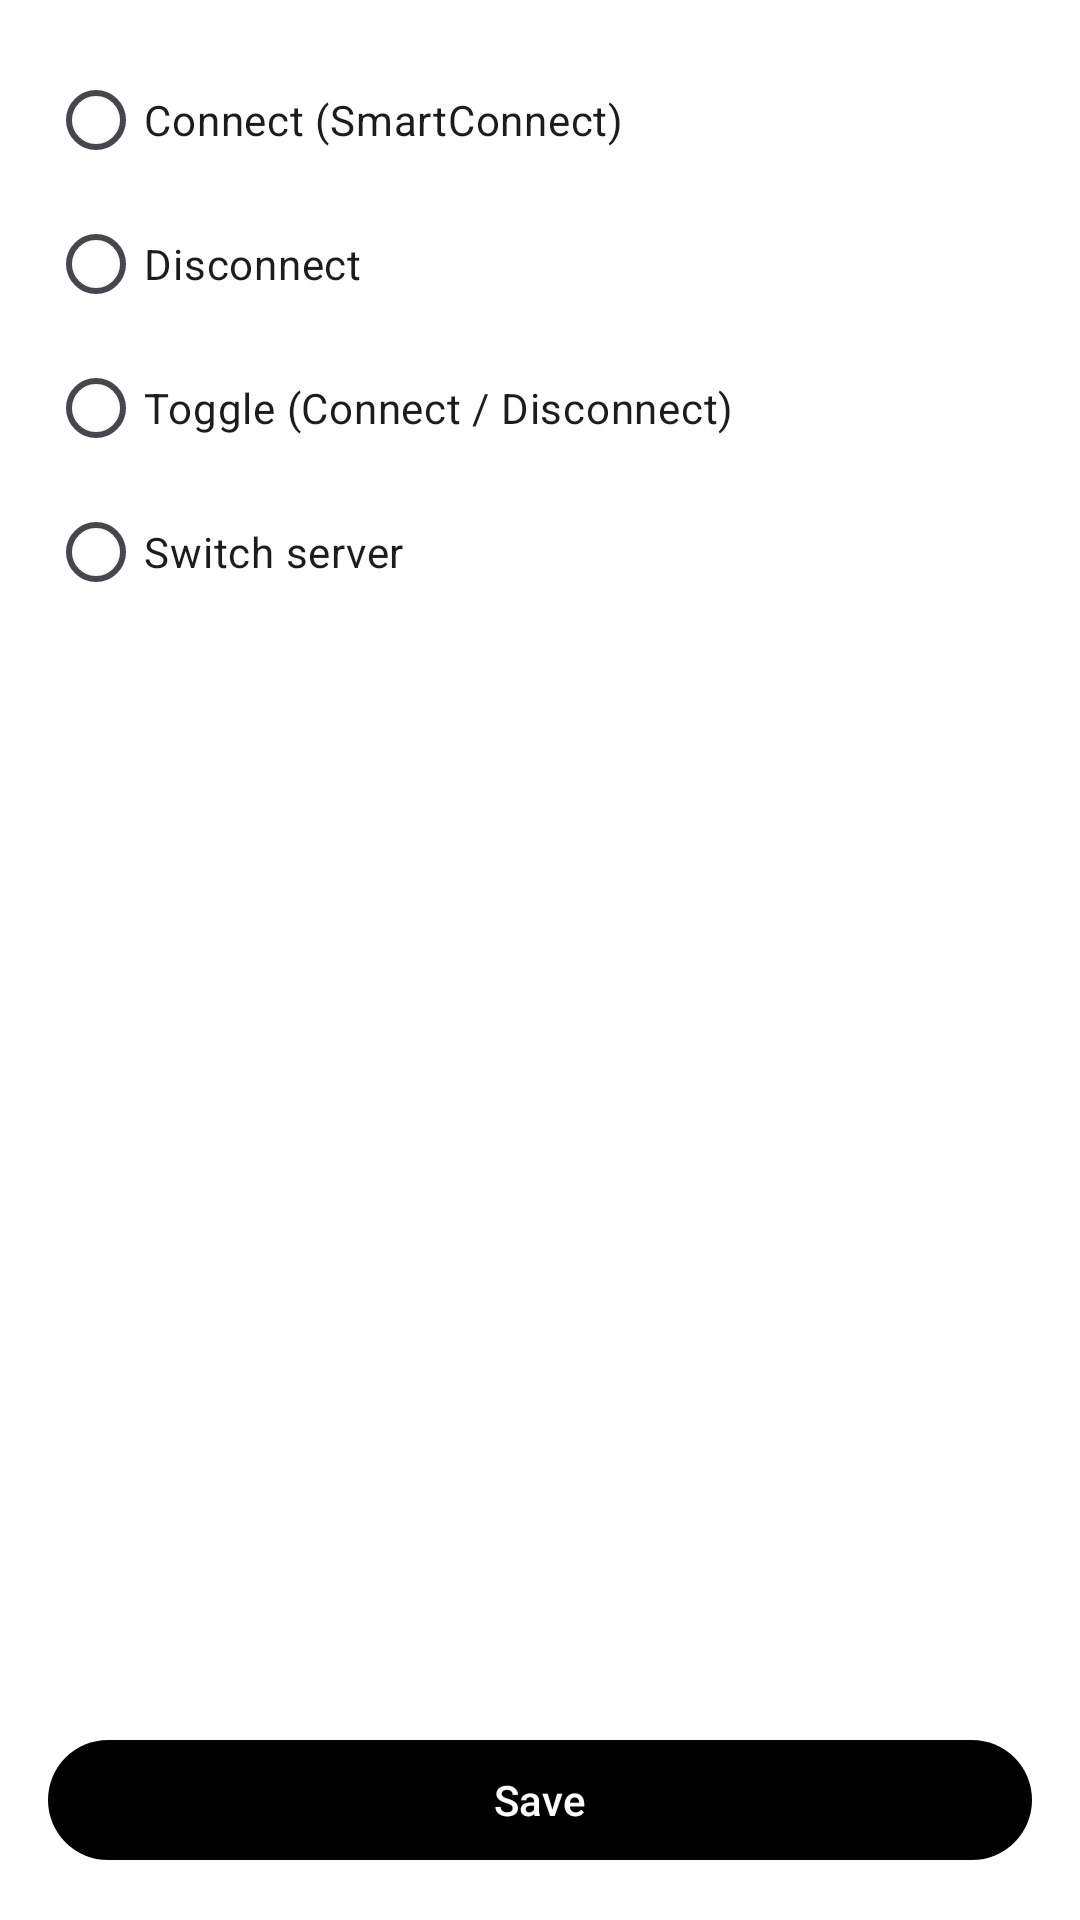

This screen was rendered from an Android layout file. Write that file and the resources it references.
<!-- AndroidManifest.xml: application theme AppThemeDayNight.NoActionBar -->
<!-- res/layout/activity_tasker.xml -->
<?xml version="1.0" encoding="utf-8"?>
<LinearLayout xmlns:android="http://schemas.android.com/apk/res/android"
    xmlns:app="http://schemas.android.com/apk/res-auto"
    xmlns:tools="http://schemas.android.com/tools"
    android:layout_width="match_parent"
    android:layout_height="match_parent"
    android:fitsSystemWindows="true"
    android:orientation="vertical"
    android:padding="@dimen/padding_spacing_dp16"
    tools:context=".ui.TaskerActivity">

    <androidx.core.widget.NestedScrollView
        android:layout_width="match_parent"
        android:layout_height="0dp"
        android:layout_weight="1">

        <LinearLayout
            android:layout_width="match_parent"
            android:layout_height="wrap_content"
            android:orientation="vertical">

            <com.google.android.material.card.MaterialCardView
                android:id="@+id/card_external_disabled"
                android:layout_width="match_parent"
                android:layout_height="wrap_content"
                android:layout_marginBottom="16dp"
                android:visibility="gone"
                app:cardCornerRadius="12dp"
                app:strokeColor="?attr/colorError"
                app:strokeWidth="1dp"
                tools:visibility="visible">

                <LinearLayout
                    android:layout_width="match_parent"
                    android:layout_height="wrap_content"
                    android:orientation="vertical"
                    android:padding="12dp">

                    <TextView
                        android:layout_width="match_parent"
                        android:layout_height="wrap_content"
                        android:text="@string/tasker_disabled_warning"
                        android:textAppearance="@style/TextAppearance.Material3.BodySmall" />

                    <com.google.android.material.button.MaterialButton
                        android:id="@+id/btn_enable_external_control"
                        style="@style/Widget.Material3.Button.TonalButton"
                        android:layout_width="wrap_content"
                        android:layout_height="wrap_content"
                        android:layout_marginTop="8dp"
                        android:text="@string/tasker_btn_enable_now" />
                </LinearLayout>
            </com.google.android.material.card.MaterialCardView>

            <RadioGroup
                android:id="@+id/rg_tasker_action"
                android:layout_width="match_parent"
                android:layout_height="wrap_content"
                android:orientation="vertical">

                <RadioButton
                    android:id="@+id/rb_action_connect"
                    android:layout_width="match_parent"
                    android:layout_height="wrap_content"
                    android:minHeight="48dp"
                    android:text="@string/tasker_action_connect" />

                <RadioButton
                    android:id="@+id/rb_action_disconnect"
                    android:layout_width="match_parent"
                    android:layout_height="wrap_content"
                    android:minHeight="48dp"
                    android:text="@string/tasker_action_disconnect" />

                <RadioButton
                    android:id="@+id/rb_action_toggle"
                    android:layout_width="match_parent"
                    android:layout_height="wrap_content"
                    android:minHeight="48dp"
                    android:text="@string/tasker_action_toggle" />

                <RadioButton
                    android:id="@+id/rb_action_switch"
                    android:layout_width="match_parent"
                    android:layout_height="wrap_content"
                    android:minHeight="48dp"
                    android:text="@string/tasker_action_switch" />

                <TextView
                    android:id="@+id/tv_personal_section"
                    android:layout_width="match_parent"
                    android:layout_height="wrap_content"
                    android:layout_marginTop="16dp"
                    android:layout_marginBottom="4dp"
                    android:text="@string/tasker_personal_section"
                    android:textAppearance="@style/TextAppearance.Material3.TitleSmall"
                    android:textStyle="bold"
                    android:visibility="gone"
                    tools:visibility="visible" />
            </RadioGroup>

        </LinearLayout>
    </androidx.core.widget.NestedScrollView>

    <com.google.android.material.button.MaterialButton
        android:id="@+id/btn_save_tasker"
        style="@style/Widget.Material3.Button"
        android:layout_width="match_parent"
        android:layout_height="wrap_content"
        android:layout_marginTop="12dp"
        android:text="@string/tasker_btn_save" />

</LinearLayout>
<!-- resources referenced by this layout -->
<resources>
  <dimen name="padding_spacing_dp16">16dp</dimen>
  <string name="tasker_action_connect">Connect (SmartConnect)</string>
  <string name="tasker_action_disconnect">Disconnect</string>
  <string name="tasker_action_switch">Switch server</string>
  <string name="tasker_action_toggle">Toggle (Connect / Disconnect)</string>
  <string name="tasker_btn_enable_now">Enable now</string>
  <string name="tasker_btn_save">Save</string>
  <string name="tasker_disabled_warning">External control is currently disabled in v2whitelist settings. Enable it so Tasker / MacroDroid commands can work.</string>
  <string name="tasker_personal_section">Or connect to a personal server:</string>
  <style name="AppThemeDayNight.NoActionBar" parent="AppThemeDayNight">
          <item name="windowActionBar">false</item>
          <item name="windowNoTitle">true</item>
      </style>
  <style name="AppThemeDayNight" parent="AppThemeBase">
          
          <item name="android:windowLightStatusBar">true</item>
          <item name="android:windowLightNavigationBar" tools:targetApi="27">true</item>
      </style>
  <color name="md_theme_primary">#000000</color>
  <color name="md_theme_onPrimary">#FFFFFF</color>
  <color name="md_theme_primaryContainer">#E0E0E0</color>
  <color name="md_theme_onPrimaryContainer">#000000</color>
  <color name="md_theme_secondary">#f97910</color>
  <color name="md_theme_onSecondary">#FFFFFF</color>
  <color name="md_theme_secondaryContainer">#FFE8D6</color>
  <color name="md_theme_onSecondaryContainer">#2B1700</color>
  <color name="md_theme_tertiary">#009966</color>
  <color name="md_theme_onTertiary">#FFFFFF</color>
  <color name="md_theme_tertiaryContainer">#A0F2D0</color>
  <color name="md_theme_onTertiaryContainer">#00201A</color>
  <color name="md_theme_error">#BA1A1A</color>
  <color name="md_theme_onError">#FFFFFF</color>
  <color name="md_theme_errorContainer">#FFDAD6</color>
  <color name="md_theme_onErrorContainer">#410002</color>
  <color name="md_theme_surface">#FFFFFF</color>
  <color name="md_theme_onSurface">#1C1B1F</color>
  <color name="md_theme_surfaceVariant">#E7E0EC</color>
  <color name="md_theme_onSurfaceVariant">#49454F</color>
  <color name="md_theme_inverseSurface">#313033</color>
  <color name="md_theme_inverseOnSurface">#F4EFF4</color>
  <color name="md_theme_background">#FFFFFF</color>
  <color name="md_theme_onBackground">#1C1B1F</color>
  <color name="md_theme_outline">#79747E</color>
  <color name="md_theme_outlineVariant">#CAC4D0</color>
  <color name="md_theme_inversePrimary">#FFFFFF</color>
</resources>
